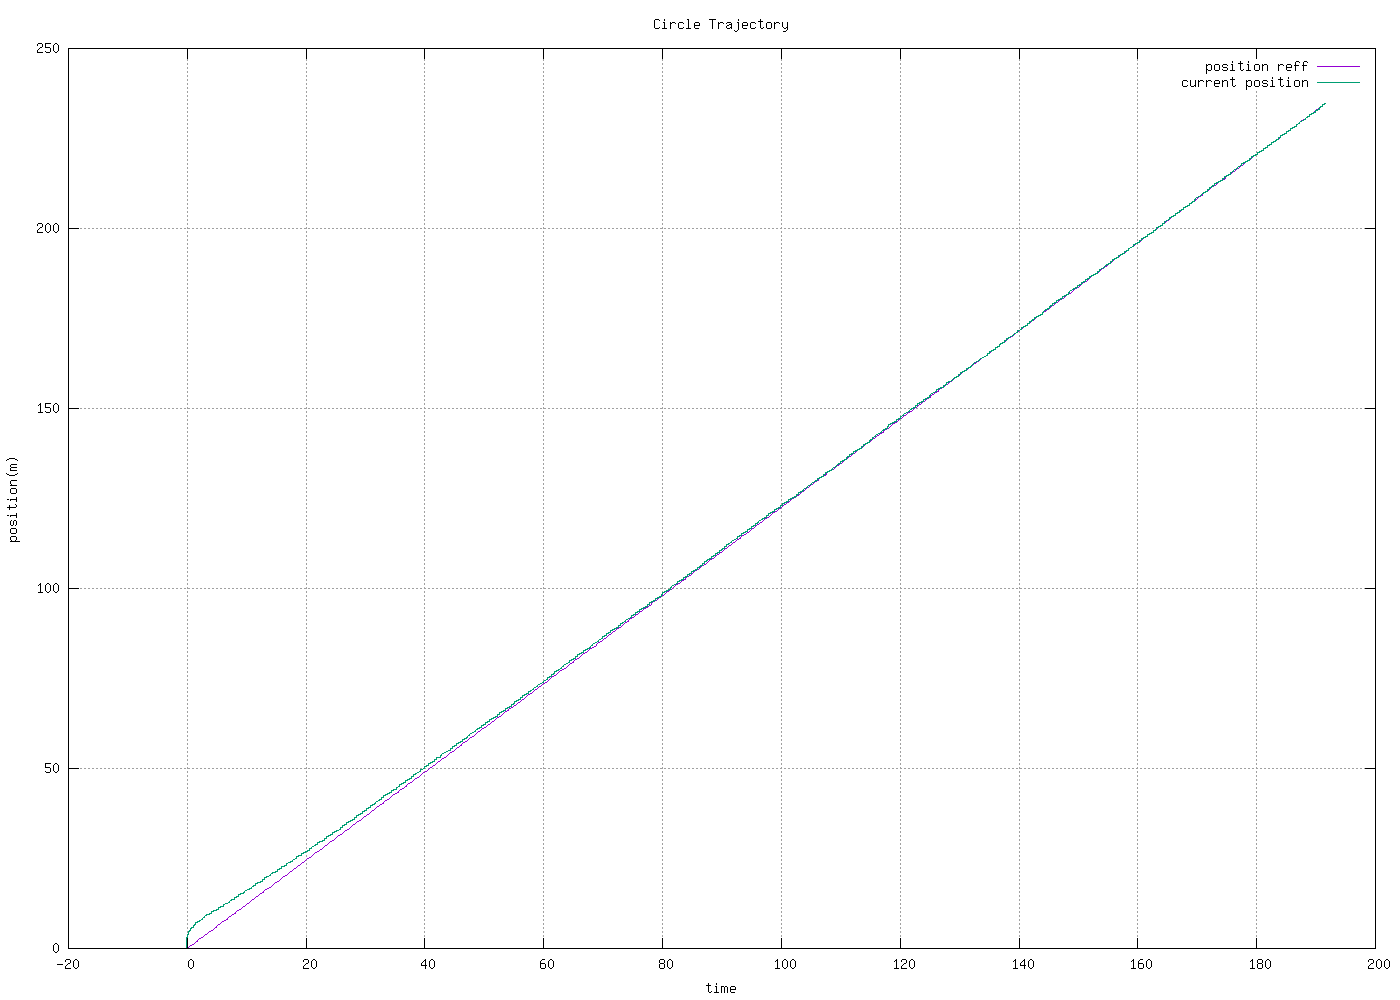

Data behind this chart, as committed beside it:
0.000000, 0.000000, 0.000000, 0.000000, 0.000000, 0.000000, 0.000000, 0.000000, 0.000000, 0.000000, -1.075946, 1.705974
0.000000, -0.1712, 0.000000, -0.1009, 0.1712, 0.1009, 0.000000, 0.000000, 0.0293, 0.01018, -1.076, 1.706
0.000000, -0.1712, 0.000000, -0.1009, 0.1712, 0.1009, 0.000000, 0.000000, 0.0293, 0.01018, -1.076, 1.706
0.000000, -0.1712, 0.000000, -0.1009, 0.1712, 0.1009, 0.000000, 0.000000, 0.0293, 0.01018, -1.111, 1.721
0.004057, -0.1733, 0.004970, -0.1026, 0.1774, 0.1075, 0.000000, 0.000000, 0.03002, 0.01064, -1.111, 1.721
0.004057, -0.1733, 0.004970, -0.1026, 0.1774, 0.1075, 0.000000, 0.000000, 0.03038, 0.01087, -1.111, 1.721
0.004057, -0.1733, 0.004970, -0.1026, 0.1774, 0.1075, 0.000000, 0.000000, 0.0306, 0.01101, -1.111, 1.721
0.004057, -0.1733, 0.004970, -0.1026, 0.1774, 0.1075, 0.000000, 0.000000, 0.03075, 0.0111, -1.161, 1.758
0.004057, -0.1753, 0.004970, -0.1041, 0.1793, 0.1091, 0.000000, 0.000000, 0.03095, 0.01121, -1.161, 1.758
0.004057, -0.1753, 0.004970, -0.1041, 0.1793, 0.1091, 0.000000, 0.000000, 0.0311, 0.0113, -1.161, 1.758
0.004057, -0.1753, 0.004970, -0.1041, 0.1793, 0.1091, 0.000000, 0.000000, 0.03122, 0.01137, -1.229, 1.859
0.004057, -0.1768, 0.004970, -0.1054, 0.1809, 0.1104, 0.000000, 0.000000, 0.03137, 0.01145, -1.229, 1.859
0.004057, -0.1768, 0.004970, -0.1054, 0.1809, 0.1104, 0.000000, 0.000000, 0.03149, 0.01152, -1.229, 1.859
0.004057, -0.1768, 0.004970, -0.1054, 0.1809, 0.1104, 0.000000, 0.000000, 0.03159, 0.01157, -1.445, 2.232
0.3523, -0.1787, 0.4316, -0.107, 0.531, 0.5386, 0.000000, 0.000000, 0.05085, 0.033, -1.445, 2.232
0.3523, -0.1787, 0.4316, -0.107, 0.531, 0.5386, 0.000000, 0.000000, 0.06736, 0.05137, -1.445, 2.232
0.3523, -0.1787, 0.4316, -0.107, 0.531, 0.5386, 0.000000, 0.000000, 0.08167, 0.06729, -1.445, 2.232
0.3523, -0.1787, 0.4316, -0.107, 0.531, 0.5386, 0.000000, 0.000000, 0.09419, 0.08121, -1.637, 2.482
0.3523, -0.181, 0.4316, -0.1091, 0.5333, 0.5407, 0.000000, 0.000000, 0.1054, 0.09363, -1.637, 2.482
0.3523, -0.181, 0.4316, -0.1091, 0.5333, 0.5407, 0.000000, 0.000000, 0.1153, 0.1047, -1.637, 2.482
0.3523, -0.181, 0.4316, -0.1091, 0.5333, 0.5407, 0.000000, 0.000000, 0.1242, 0.1145, -1.818, 2.689
0.3523, -0.1839, 0.4316, -0.1114, 0.5362, 0.543, 0.000000, 0.000000, 0.1324, 0.1236, -1.818, 2.689
0.3523, -0.1839, 0.4316, -0.1114, 0.5362, 0.543, 0.000000, 0.000000, 0.1398, 0.1317, -1.818, 2.689
0.3523, -0.1839, 0.4316, -0.1114, 0.5362, 0.543, 0.000000, 0.000000, 0.1465, 0.1391, -1.818, 2.689
0.6722, -0.1839, 0.8235, -0.1114, 0.856, 0.9349, 0.000000, 0.000000, 0.172, 0.1711, -2.026, 2.891
0.6722, -0.1855, 0.8235, -0.113, 0.8577, 0.9365, 0.000000, 0.000000, 0.1955, 0.2005, -2.026, 2.891
0.6722, -0.1855, 0.8235, -0.113, 0.8577, 0.9365, 0.000000, 0.000000, 0.2171, 0.2276, -2.026, 2.891
0.6722, -0.1855, 0.8235, -0.113, 0.8577, 0.9365, 0.000000, 0.000000, 0.237, 0.2525, -2.854, 3.645
0.6722, -0.1866, 0.8235, -0.1143, 0.8588, 0.9377, 0.000000, 0.000000, 0.2555, 0.2758, -2.854, 3.645
0.6722, -0.1866, 0.8235, -0.1143, 0.8588, 0.9377, 0.000000, 0.000000, 0.2728, 0.2973, -2.854, 3.645
0.6722, -0.1866, 0.8235, -0.1143, 0.8588, 0.9377, 0.000000, 0.000000, 0.2888, 0.3174, -2.854, 3.645
0.6722, -0.1866, 0.8235, -0.1143, 0.8588, 0.9377, 0.000000, 0.000000, 0.3037, 0.3361, -3.945, 4.558
0.6722, -0.1878, 0.8235, -0.1155, 0.86, 0.939, 0.000000, 0.000000, 0.3178, 0.3537, -3.945, 4.558
0.6722, -0.1878, 0.8235, -0.1155, 0.86, 0.939, 0.000000, 0.000000, 0.331, 0.3702, -3.945, 4.558
0.992, -0.1878, 1.215, -0.1155, 1.18, 1.331, 0.000000, 0.000000, 0.3631, 0.4127, -4.558, 5.053
0.992, -0.1891, 1.215, -0.1162, 1.181, 1.332, 0.000000, 0.000000, 0.3935, 0.4527, -4.558, 5.053
0.992, -0.1891, 1.215, -0.1162, 1.181, 1.332, 0.000000, 0.000000, 0.4221, 0.4904, -4.558, 5.053
0.992, -0.1891, 1.215, -0.1162, 1.181, 1.332, 0.000000, 0.000000, 0.4491, 0.526, -4.558, 5.053
0.992, -0.1897, 1.215, -0.1162, 1.182, 1.332, 0.000000, 0.000000, 0.4747, 0.5597, -5.973, 6.201
0.992, -0.1897, 1.215, -0.1162, 1.182, 1.332, 0.000000, 0.000000, 0.499, 0.5917, -5.973, 6.201
0.992, -0.1897, 1.215, -0.1162, 1.182, 1.332, 0.000000, 0.000000, 0.522, 0.6219, -5.973, 6.201
0.992, -0.1897, 1.215, -0.1162, 1.182, 1.332, 0.000000, 0.000000, 0.5439, 0.6507, -7.377, 7.325
0.992, -0.1897, 1.215, -0.1154, 1.182, 1.331, 0.000000, 0.000000, 0.5647, 0.678, -7.377, 7.325
0.992, -0.1897, 1.215, -0.1154, 1.182, 1.331, 0.000000, 0.000000, 0.5845, 0.7041, -7.377, 7.325
1.312, -0.1897, 1.607, -0.1154, 1.502, 1.723, 0.000000, 0.000000, 0.6233, 0.7567, -8.161, 7.922
1.312, -0.188, 1.607, -0.113, 1.5, 1.72, 0.000000, 0.000000, 0.6603, 0.8067, -8.161, 7.922
1.312, -0.188, 1.607, -0.113, 1.5, 1.72, 0.000000, 0.000000, 0.6956, 0.8546, -8.161, 7.922
1.312, -0.188, 1.607, -0.113, 1.5, 1.72, 0.000000, 0.000000, 0.7294, 0.9003, -8.161, 7.922
1.312, -0.1853, 1.607, -0.1095, 1.497, 1.717, 0.000000, 0.000000, 0.7616, 0.9439, -9.846, 9.279
1.312, -0.1853, 1.607, -0.1095, 1.497, 1.717, 0.000000, 0.000000, 0.7924, 0.9856, -9.846, 9.279
1.312, -0.1853, 1.607, -0.1095, 1.497, 1.717, 0.000000, 0.000000, 0.822, 1.026, -9.846, 9.279
1.312, -0.1853, 1.607, -0.1095, 1.497, 1.717, 0.000000, 0.000000, 0.8504, 1.064, -11.28, 10.45
1.312, -0.1809, 1.607, -0.104, 1.493, 1.711, 0.000000, 0.000000, 0.8774, 1.101, -11.28, 10.45
1.312, -0.1809, 1.607, -0.104, 1.493, 1.711, 0.000000, 0.000000, 0.9034, 1.136, -11.28, 10.45
1.632, -0.1809, 1.999, -0.104, 1.813, 2.103, 0.000000, 0.000000, 0.9483, 1.198, -12, 11.03
1.632, -0.1772, 1.999, -0.099, 1.809, 2.098, 0.000000, 0.000000, 0.9914, 1.257, -12, 11.03
1.632, -0.1772, 1.999, -0.099, 1.809, 2.098, 0.000000, 0.000000, 1.033, 1.314, -12, 11.03
1.632, -0.1772, 1.999, -0.099, 1.809, 2.098, 0.000000, 0.000000, 1.073, 1.369, -12, 11.03
1.632, -0.1772, 1.999, -0.099, 1.809, 2.098, 0.000000, 0.000000, 1.111, 1.423, -13.5, 12.25
1.632, -0.171, 1.999, -0.09131, 1.803, 2.09, 0.000000, 0.000000, 1.148, 1.473, -13.5, 12.25
1.632, -0.171, 1.999, -0.09131, 1.803, 2.09, 0.000000, 0.000000, 1.184, 1.522, -13.5, 12.25
... 5,940 more rows
